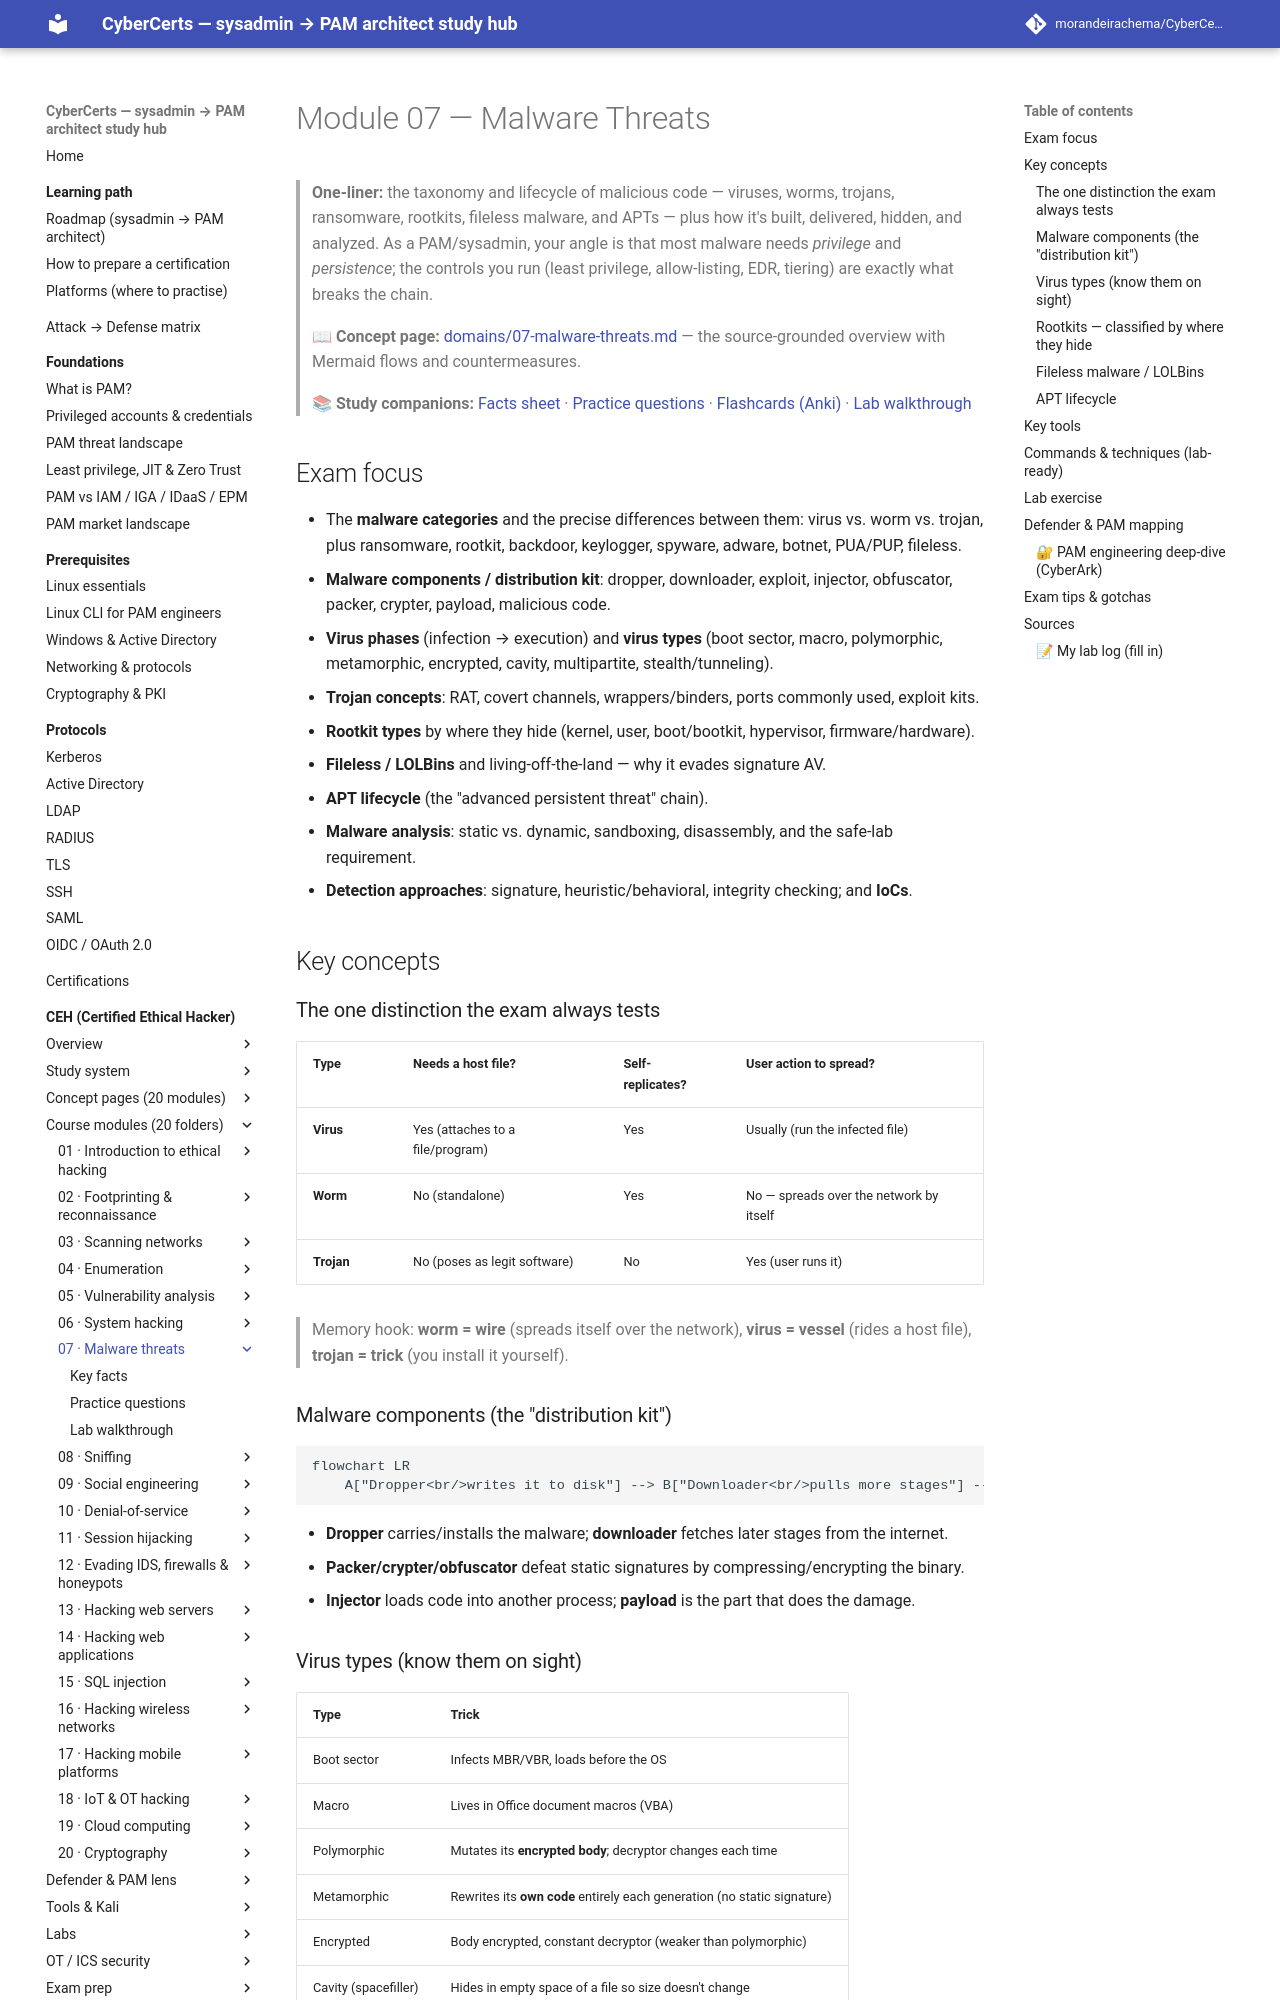

repository: morandeirachema/CyberCerts · page: certs/ceh/modules/07-malware-threats/index.html · generator: mkdocs

# Module 07 — Malware Threats

> **One-liner:** the taxonomy and lifecycle of malicious code — viruses, worms, trojans, ransomware, rootkits, fileless malware, and APTs — plus how it's built, delivered, hidden, and analyzed. As a PAM/sysadmin, your angle is that most malware needs *privilege* and *persistence*; the controls you run (least privilege, allow-listing, EDR, tiering) are exactly what breaks the chain.

> **📖 Concept page:** [domains/07-malware-threats.md](../../domains/07-malware-threats.md) — the source-grounded overview with Mermaid flows and countermeasures.

> **📚 Study companions:** [Facts sheet](facts.md) · [Practice questions](practice-questions.md) · [Flashcards (Anki)](flashcards.csv) · [Lab walkthrough](lab-walkthrough.md)

## Exam focus

- The **malware categories** and the precise differences between them: virus vs. worm vs. trojan, plus ransomware, rootkit, backdoor, keylogger, spyware, adware, botnet, PUA/PUP, fileless.
- **Malware components / distribution kit**: dropper, downloader, exploit, injector, obfuscator, packer, crypter, payload, malicious code.
- **Virus phases** (infection → execution) and **virus types** (boot sector, macro, polymorphic, metamorphic, encrypted, cavity, multipartite, stealth/tunneling).
- **Trojan concepts**: RAT, covert channels, wrappers/binders, ports commonly used, exploit kits.
- **Rootkit types** by where they hide (kernel, user, boot/bootkit, hypervisor, firmware/hardware).
- **Fileless / LOLBins** and living-off-the-land — why it evades signature AV.
- **APT lifecycle** (the "advanced persistent threat" chain).
- **Malware analysis**: static vs. dynamic, sandboxing, disassembly, and the safe-lab requirement.
- **Detection approaches**: signature, heuristic/behavioral, integrity checking; and **IoCs**.

## Key concepts

### The one distinction the exam always tests

| Type | Needs a host file? | Self-replicates? | User action to spread? |
|---|---|---|---|
| **Virus** | Yes (attaches to a file/program) | Yes | Usually (run the infected file) |
| **Worm** | No (standalone) | Yes | No — spreads over the network by itself |
| **Trojan** | No (poses as legit software) | No | Yes (user runs it) |

> Memory hook: **worm = wire** (spreads itself over the network), **virus = vessel** (rides a host file), **trojan = trick** (you install it yourself).

### Malware components (the "distribution kit")

```mermaid
flowchart LR
    A["Dropper<br/>writes it to disk"] --> B["Downloader<br/>pulls more stages"] --> C["Exploit<br/>gets code running"] --> D["Injector / obfuscator<br/>packer / crypter"] --> E["Payload<br/>the real malice"]
```

- **Dropper** carries/installs the malware; **downloader** fetches later stages from the internet.
- **Packer/crypter/obfuscator** defeat static signatures by compressing/encrypting the binary.
- **Injector** loads code into another process; **payload** is the part that does the damage.

### Virus types (know them on sight)

| Type | Trick |
|---|---|
| Boot sector | Infects MBR/VBR, loads before the OS |
| Macro | Lives in Office document macros (VBA) |
| Polymorphic | Mutates its **encrypted body**; decryptor changes each time |
| Metamorphic | Rewrites its **own code** entirely each generation (no static signature) |
| Encrypted | Body encrypted, constant decryptor (weaker than polymorphic) |
| Cavity (spacefiller) | Hides in empty space of a file so size doesn't change |
| Multipartite | Infects both boot sector **and** files |
| Stealth / tunneling | Intercepts AV/OS calls to hide changes |
